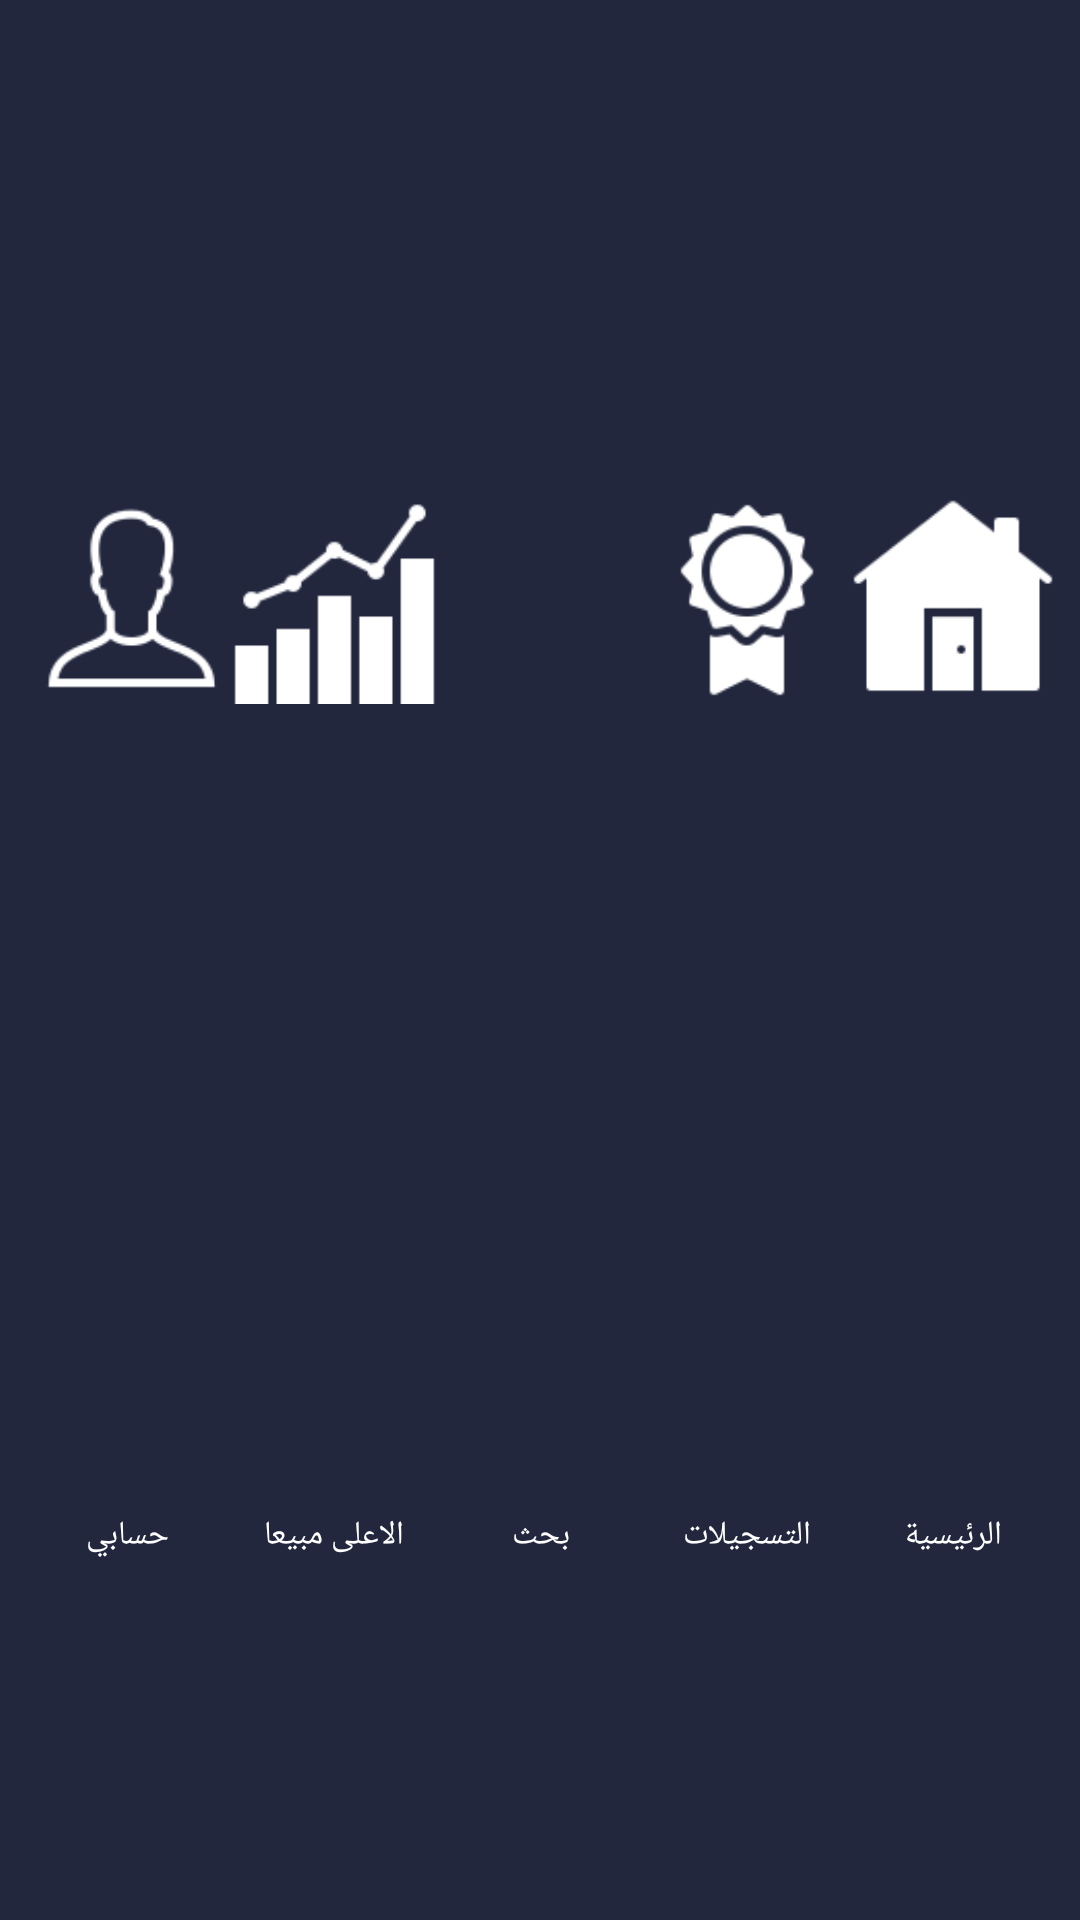

Layout XML and referenced resources for this Android screen:
<!-- AndroidManifest.xml: application theme AppTheme -->
<!-- res/layout/fragment_bottiom_menu.xml -->
<?xml version="1.0" encoding="utf-8"?>
<LinearLayout
xmlns:android="http://schemas.android.com/apk/res/android"
xmlns:tools="http://schemas.android.com/tools"
tools:context=".BottiomMenu"
    android:layout_width="match_parent"
    android:layout_height="55dp"
    android:padding="8dp"
    android:layout_gravity="bottom"
    android:orientation="horizontal"
    android:background="@color/BleuNuit">


    <LinearLayout
        android:id="@+id/bottom_menu_profile"
        android:layout_width="match_parent"
        android:layout_height="match_parent"
        android:layout_weight="1"
        android:orientation="vertical">
        <ImageView
            android:layout_width="match_parent"
            android:layout_height="match_parent"
            android:layout_weight="1"
            android:src="@drawable/user2"/>
        <TextView
            android:layout_width="match_parent"
            android:layout_height="match_parent"
            android:layout_weight="1.6"
            android:gravity="center"
            android:fontFamily="@font/font1"
            android:textColor="@color/white"
            android:textSize="11sp"
            android:text="@string/profile_user"/>

    </LinearLayout>

    <LinearLayout
        android:id="@+id/bottom_menu_stat"
        android:layout_width="match_parent"
        android:layout_height="match_parent"
        android:layout_weight="1"
        android:orientation="vertical">
        <ImageView
            android:layout_width="match_parent"
            android:layout_height="match_parent"
            android:layout_weight="1"
            android:src="@drawable/stat"/>
        <TextView
            android:layout_width="match_parent"
            android:layout_height="match_parent"
            android:layout_weight="1.6"
            android:gravity="center"
            android:fontFamily="@font/font1"
            android:textColor="@color/white"
            android:textSize="11sp"
            android:text="@string/profile_bestSel"/>

    </LinearLayout>

    <LinearLayout
        android:id="@+id/bottom_menu_search"
        android:layout_width="match_parent"
        android:layout_height="match_parent"
        android:layout_weight="1"
        android:orientation="vertical">
        <ImageView
            android:layout_width="match_parent"
            android:layout_height="match_parent"
            android:layout_weight="1"
            android:src="@drawable/loop"/>
        <TextView
            android:layout_width="match_parent"
            android:layout_height="match_parent"
            android:layout_weight="1.6"
            android:gravity="center"
            android:fontFamily="@font/font1"
            android:textColor="@color/white"
            android:textSize="11sp"
            android:text="@string/profile_search"/>

    </LinearLayout>

    <LinearLayout
        android:id="@+id/bottom_menu_saving"
        android:layout_width="match_parent"
        android:layout_height="match_parent"
        android:layout_weight="1"
        android:orientation="vertical">
        <ImageView
            android:layout_width="match_parent"
            android:layout_height="match_parent"
            android:layout_weight="1"
            android:src="@drawable/prize"/>
        <TextView
            android:layout_width="match_parent"
            android:layout_height="match_parent"
            android:layout_weight="1.6"
            android:gravity="center"
            android:fontFamily="@font/font1"
            android:textColor="@color/white"
            android:textSize="11sp"
            android:text="@string/profile_saves"/>

    </LinearLayout>

    <LinearLayout
        android:id="@+id/bottom_menu_accueil"
        android:layout_width="match_parent"
        android:layout_height="match_parent"
        android:layout_weight="1"
        android:orientation="vertical">
        <ImageView
            android:layout_width="match_parent"
            android:layout_height="match_parent"
            android:layout_weight="1"
            android:src="@drawable/home"/>
        <TextView
            android:layout_width="match_parent"
            android:layout_height="match_parent"
            android:layout_weight="1.6"
            android:gravity="center"
            android:fontFamily="@font/font1"
            android:textColor="@color/white"
            android:textSize="11sp"
            android:text="@string/profile_home"/>

    </LinearLayout>


</LinearLayout>
<!-- resources referenced by this layout -->
<resources>
  <color name="BleuNuit">#22273e</color>
  <color name="white">#ffffff</color>
  <!-- drawable home: png bitmap (drawable, 1241 bytes) -->
  <!-- drawable prize: png bitmap (drawable, 2276 bytes) -->
  <!-- drawable stat: png bitmap (drawable, 1344 bytes) -->
  <!-- drawable user2: png bitmap (drawable, 1996 bytes) -->
  <string name="profile_bestSel">الاعلى مبيعا</string>
  <string name="profile_home">الرئيسية</string>
  <string name="profile_saves">التسجيلات</string>
  <string name="profile_search">بحث</string>
  <string name="profile_user">حسابي</string>
  <style name="AppTheme" parent="Theme.AppCompat.Light.NoActionBar">
          
          <item name="colorPrimary">@color/colorPrimary</item>
          <item name="colorPrimaryDark">@color/colorPrimaryDark</item>
          <item name="colorAccent">@color/colorAccent</item>
      </style>
  <color name="colorPrimary">#86c232</color>
  <color name="colorPrimaryDark">#c7c7c7</color>
  <color name="colorAccent">#86c232</color>
</resources>
